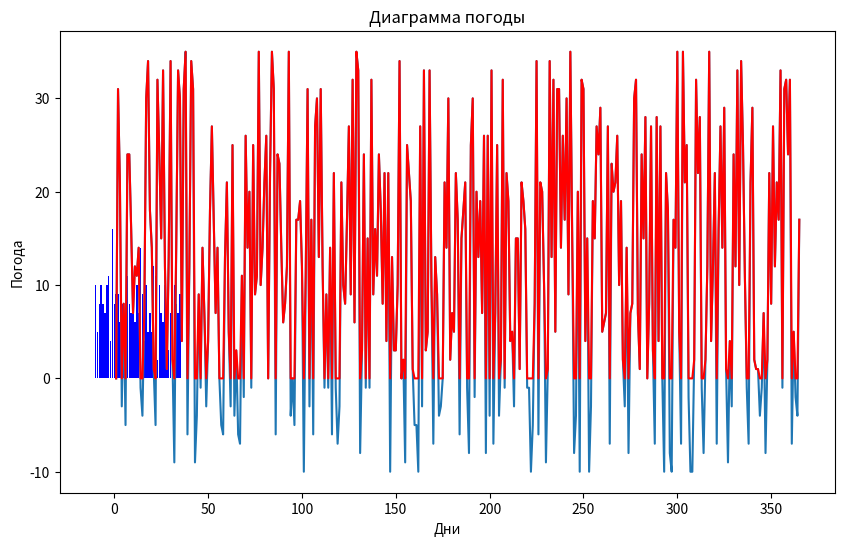

Reproduce this figure in Python.
# Задача:
# Создайте массив из 365 случайных чисел, представляющих дневную температуру (например, от −10 до 35).
# Найдите:
# Среднюю температуру за год.
# Количество дней с температурой выше 25.
# Самую длинную последовательность дней, когда температура была ниже 0.
# Визуализируйте:
# Линейный график температуры по дням.
# Гистограмму распределения температуры.
# Подсветку "холодных" и "жарких" дней на линейном графике.

import numpy as np

random_integers = np.random.randint(-10, 36, size=(365))
print(random_integers)
d = []

for i in random_integers:
    if i > -1:
        d.append(i)
    else:
        d.append(0)
massiv = np.array(d)



m = 0
i = 0
for i in random_integers:
    m = m + i
print(m/365)

i = 0
num = 0

x_1, y_1 = np.unique(random_integers, return_counts=True)


for i in random_integers:
    if i > 25:
        num += 1
print(num)



i = 0
n = 0
max = 0

for i in random_integers:
    if i < 0:
        n += 1
    if i > -1:
        if n > max:
            max = n
        n = 0
print(max)


import matplotlib.pyplot as plt

fig = plt.figure(figsize=(10, 6))

# x_1 = np.linspace(1,366,365)
x = list(range(1,366))
y = random_integers


plt.plot(x, y)
plt.plot(x, massiv, color='red')
plt.title("График погоды")
plt.xlabel("Дни")
plt.ylabel("Погода")
plt.show()


plt.bar(x_1, y_1, color='blue')
plt.title("Диаграмма погоды")
plt.show()
